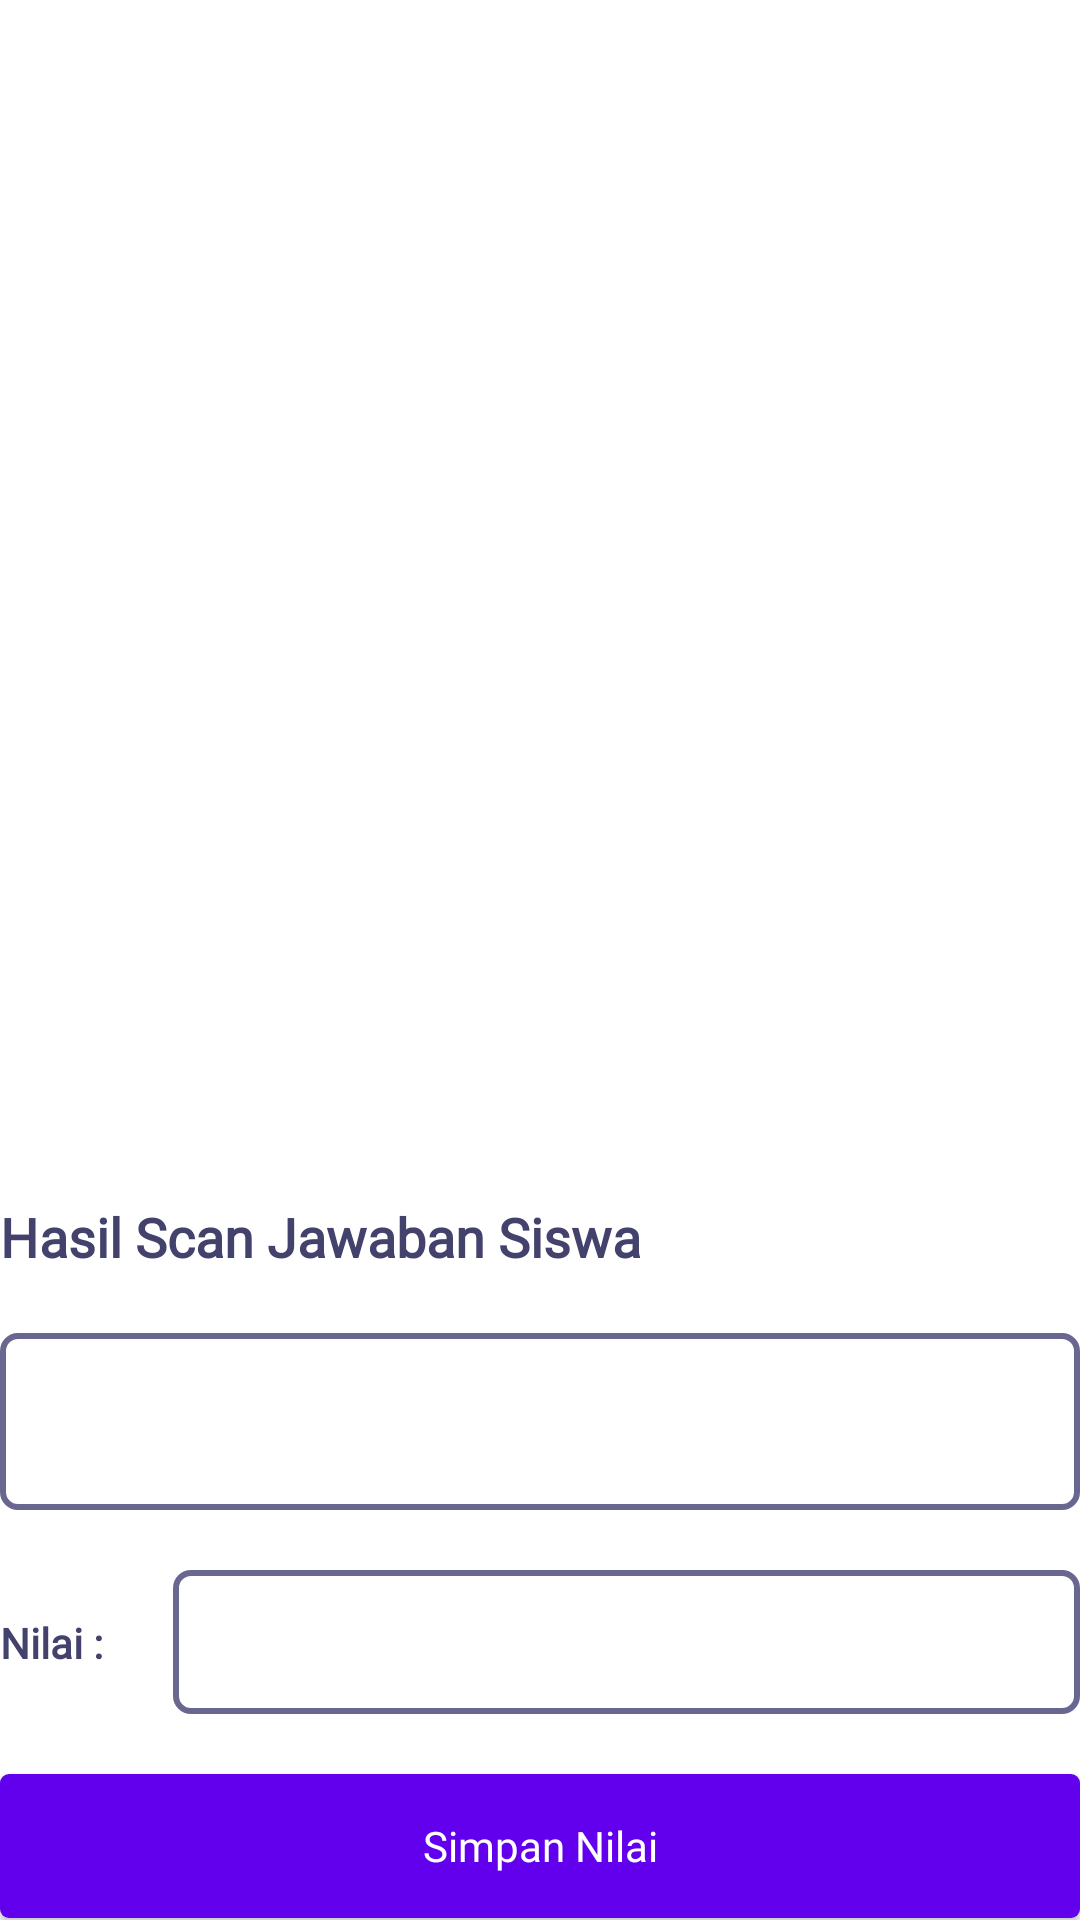

Reconstruct the res/layout file that produces this screen, plus the resources it refers to.
<!-- AndroidManifest.xml: application theme Theme.Ceban -->
<!-- res/layout/fragment_answer.xml -->
<?xml version="1.0" encoding="utf-8"?>
<androidx.constraintlayout.widget.ConstraintLayout xmlns:android="http://schemas.android.com/apk/res/android"
    xmlns:tools="http://schemas.android.com/tools"
    android:layout_width="match_parent"
    android:layout_height="match_parent"
    xmlns:app="http://schemas.android.com/apk/res-auto"
    tools:context=".ui.assignment.detail.guru.studentanswer.answer.AnswerFragment">

    <androidx.viewpager.widget.ViewPager
        android:id="@+id/vp_student_answer"
        android:layout_width="match_parent"
        android:layout_height="360dp"
        app:layout_constraintTop_toTopOf="parent"
        android:layout_marginTop="20dp"
        tools:layout_editor_absoluteX="20dp" />


    <TextView
        android:id="@+id/textView7"
        style="@style/Title"
        android:layout_width="match_parent"
        android:layout_height="wrap_content"
        android:text="Hasil Scan Jawaban Siswa"
        android:layout_marginTop="20dp"
        android:textSize="18sp"
        app:layout_constraintTop_toBottomOf="@+id/vp_student_answer"
        tools:layout_editor_absoluteX="20dp" />

    <LinearLayout
        android:id="@+id/linearLayout2"
        android:layout_width="match_parent"
        android:layout_height="wrap_content"
        android:background="@drawable/border"
        android:padding="20dp"
        android:layout_marginTop="20dp"
        app:layout_constraintTop_toBottomOf="@+id/textView7"
        tools:layout_editor_absoluteX="20dp">

        <TextView
            style="@style/Body"
            android:layout_width="match_parent"
            android:layout_height="wrap_content"
            tools:text="@string/student_answer"
            android:id="@+id/tv_student_answer"
            />
    </LinearLayout>


    <TextView
        android:id="@+id/textView8"
        style="@style/Title"
        android:layout_width="wrap_content"
        android:layout_height="wrap_content"
        android:text="Nilai : "
        app:layout_constraintBottom_toBottomOf="@+id/edt_score"
        app:layout_constraintStart_toStartOf="@+id/linearLayout2"
        app:layout_constraintTop_toTopOf="@+id/edt_score" />

    <EditText
        android:id="@+id/edt_score"
        android:layout_width="0dp"
        android:layout_height="48dp"
        android:layout_marginStart="20dp"
        android:layout_marginTop="20dp"
        android:paddingLeft="10dp"
        android:background="@drawable/border"
        app:layout_constraintEnd_toEndOf="@+id/linearLayout2"
        app:layout_constraintStart_toEndOf="@+id/textView8"
        app:layout_constraintTop_toBottomOf="@+id/linearLayout2" />

    <androidx.appcompat.widget.AppCompatButton
        android:id="@+id/btn_save_score"
        style="@style/Body"
        android:layout_width="match_parent"
        android:layout_height="wrap_content"
        android:layout_marginTop="20dp"
        android:background="@drawable/btn_primary_bg"
        android:text="Simpan Nilai"
        android:textColor="@color/white"
        app:layout_constraintEnd_toEndOf="parent"
        app:layout_constraintStart_toStartOf="parent"
        app:layout_constraintTop_toBottomOf="@+id/edt_score" />

</androidx.constraintlayout.widget.ConstraintLayout>
<!-- resources referenced by this layout -->
<resources>
  <color name="white">#FFFFFFFF</color>
  <!-- drawable border (drawable) -->
  <?xml version="1.0" encoding="utf-8"?>
  
  <shape xmlns:android="http://schemas.android.com/apk/res/android"
      android:shape="rectangle">
      <stroke
          android:width="2dp"
          android:color="#696790" />
      <corners android:radius="5dp"/>
  </shape>
  <!-- drawable btn_primary_bg (drawable) -->
  <?xml version="1.0" encoding="utf-8"?>
  
  <selector xmlns:android="http://schemas.android.com/apk/res/android">
      <item android:state_enabled="true">
          <shape>
              <solid android:color="?attr/colorPrimary"/>
              <corners android:radius="3dp"/>
          </shape>
      </item>
      <item android:state_enabled="false">
          <shape>
              <solid android:color="?attr/colorPrimary"/>
              <corners android:radius="3dp"/>
          </shape>
      </item>
  </selector>
  <string name="student_answer">Sejarah Olahraga tenis meja Permainan ini mulai populer di Inggris sejak abad ke 19 dengan nama pingpong, gossima dan whiff whoff. lalu mengganti nama menjadi table tennis atau tenis meja. Tenis menja mulai dikenal pada tahun 1901 karena diadakannya turnamen buku yang menuliskan tentang tenis meja.</string>
  <style name="Body" parent="Widget.AppCompat.TextView">
          <item name="android:fontFamily">@font/nunito_regular</item>
          <item name="android:textColor">#43426D</item>
      </style>
  <style name="Title" parent="Widget.AppCompat.TextView">
          <item name="android:fontFamily">@font/nunito_bold</item>
          <item name="android:textStyle">bold</item>
          <item name="android:textColor">#43426D</item>
      </style>
  <style name="Theme.Ceban" parent="Theme.MaterialComponents.DayNight.DarkActionBar">
          
          <item name="colorPrimary">@color/purple_500</item>
          <item name="colorPrimaryVariant">@color/purple_700</item>
          <item name="colorOnPrimary">@color/white</item>
          
          <item name="colorSecondary">@color/teal_200</item>
          <item name="colorSecondaryVariant">@color/teal_700</item>
          <item name="colorOnSecondary">@color/black</item>
          
          <item name="android:statusBarColor" tools:targetApi="l">?attr/colorPrimaryVariant</item>
          
      </style>
  <color name="purple_500">#FF6200EE</color>
  <color name="purple_700">#FF3700B3</color>
  <color name="teal_200">#FF03DAC5</color>
  <color name="teal_700">#FF018786</color>
  <color name="black">#FF000000</color>
</resources>
